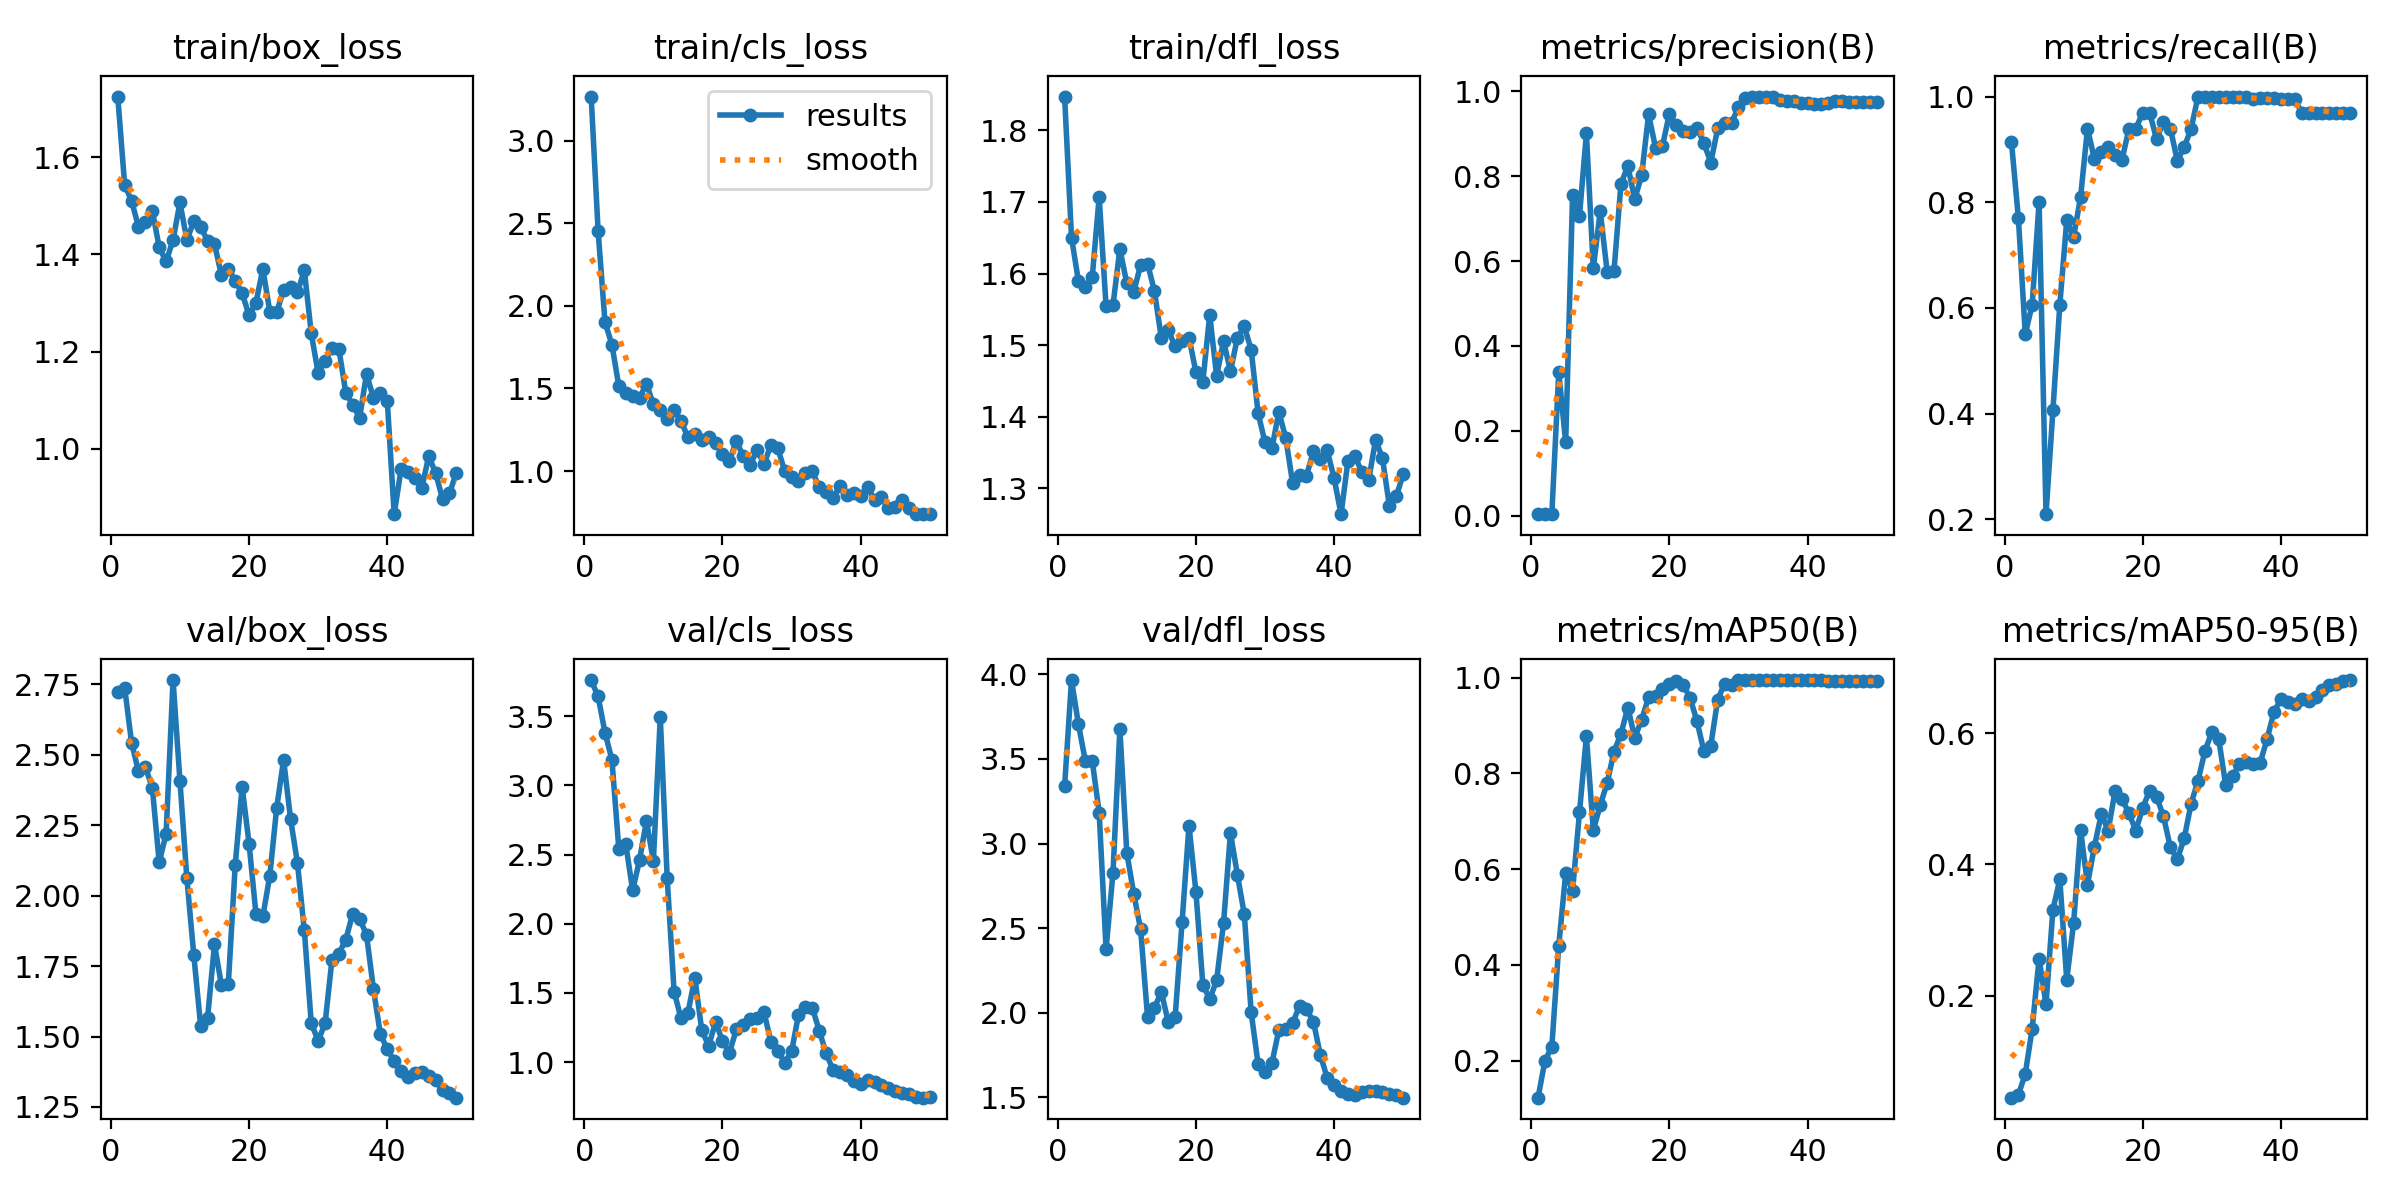

Values plotted in this chart, from the file beside it:
epoch, train/box_loss, train/cls_loss, train/dfl_loss, metrics/precision(B), metrics/recall(B), metrics/mAP50(B), metrics/mAP50-95(B), val/box_loss, val/cls_loss, val/dfl_loss, lr/pg0, lr/pg1, lr/pg2
1, 1.724, 3.267, 1.847, 0.00344, 0.9141, 0.1225, 0.04444, 2.724, 3.761, 3.339, 0.09208, 8e-05, 8e-05
2, 1.543, 2.454, 1.65, 0.00402, 0.7702, 0.1994, 0.04893, 2.739, 3.643, 3.966, 0.08317, 0.0001698, 0.0001698
3, 1.51, 1.901, 1.59, 0.00414, 0.5505, 0.2293, 0.08059, 2.543, 3.382, 3.704, 0.07426, 0.000259, 0.000259
4, 1.457, 1.766, 1.582, 0.3379, 0.6061, 0.4399, 0.1495, 2.441, 3.186, 3.489, 0.06535, 0.0003469, 0.0003469
5, 1.466, 1.515, 1.595, 0.1727, 0.8005, 0.5912, 0.2564, 2.456, 2.541, 3.489, 0.05643, 0.0004332, 0.0004332
6, 1.49, 1.473, 1.707, 0.7549, 0.2096, 0.5548, 0.1867, 2.383, 2.577, 3.183, 0.04752, 0.0005172, 0.0005172
7, 1.414, 1.457, 1.554, 0.7069, 0.4062, 0.7186, 0.331, 2.118, 2.241, 2.376, 0.0386, 0.0005985, 0.0005985
8, 1.386, 1.445, 1.556, 0.9009, 0.6061, 0.8778, 0.3771, 2.22, 2.462, 2.825, 0.02968, 0.0006766, 0.0006766
9, 1.429, 1.528, 1.634, 0.583, 0.7657, 0.6814, 0.2242, 2.765, 2.743, 3.677, 0.02075, 0.000751, 0.000751
10, 1.507, 1.404, 1.586, 0.7175, 0.7349, 0.7334, 0.311, 2.407, 2.454, 2.945, 0.01182, 0.0008214, 0.0008214
11, 1.429, 1.37, 1.574, 0.5749, 0.8092, 0.7798, 0.4527, 2.062, 3.495, 2.704, 0.002887, 0.0008873, 0.0008873
12, 1.468, 1.312, 1.612, 0.5777, 0.9394, 0.8456, 0.3692, 1.79, 2.328, 2.493, 0.0008864, 0.0008864, 0.0008864
13, 1.456, 1.371, 1.614, 0.7821, 0.8822, 0.8826, 0.4269, 1.537, 1.509, 1.975, 0.0008658, 0.0008658, 0.0008658
14, 1.428, 1.301, 1.576, 0.8241, 0.8943, 0.9375, 0.4765, 1.567, 1.316, 2.031, 0.0008439, 0.0008439, 0.0008439
15, 1.421, 1.206, 1.51, 0.7456, 0.9053, 0.8743, 0.4515, 1.828, 1.356, 2.121, 0.0008205, 0.0008205, 0.0008205
16, 1.357, 1.224, 1.521, 0.8027, 0.8889, 0.9123, 0.5123, 1.682, 1.607, 1.946, 0.000796, 0.000796, 0.000796
17, 1.37, 1.188, 1.498, 0.9459, 0.8807, 0.9593, 0.4997, 1.687, 1.232, 1.976, 0.0007702, 0.0007702, 0.0007702
18, 1.346, 1.206, 1.506, 0.8673, 0.9386, 0.9608, 0.4777, 2.11, 1.117, 2.536, 0.0007435, 0.0007435, 0.0007435
19, 1.32, 1.173, 1.511, 0.871, 0.9394, 0.9773, 0.4514, 2.386, 1.29, 3.106, 0.0007158, 0.0007158, 0.0007158
20, 1.275, 1.102, 1.462, 0.9465, 0.9697, 0.987, 0.4863, 2.185, 1.152, 2.716, 0.0006872, 0.0006872, 0.0006872
21, 1.301, 1.06, 1.449, 0.9203, 0.9697, 0.9925, 0.5125, 1.935, 1.067, 2.167, 0.000658, 0.000658, 0.000658
22, 1.37, 1.185, 1.542, 0.9057, 0.9189, 0.9849, 0.5031, 1.927, 1.236, 2.08, 0.0006281, 0.0006281, 0.0006281
23, 1.282, 1.09, 1.457, 0.9044, 0.9525, 0.9583, 0.473, 2.071, 1.268, 2.192, 0.0005977, 0.0005977, 0.0005977
24, 1.282, 1.036, 1.506, 0.9134, 0.9394, 0.9089, 0.4257, 2.312, 1.309, 2.529, 0.000567, 0.000567, 0.000567
25, 1.326, 1.127, 1.464, 0.8785, 0.8788, 0.8468, 0.4076, 2.482, 1.322, 3.063, 0.0005361, 0.0005361, 0.0005361
26, 1.333, 1.043, 1.51, 0.8321, 0.9041, 0.8582, 0.4397, 2.273, 1.361, 2.816, 0.000505, 0.000505, 0.000505
27, 1.322, 1.156, 1.526, 0.9125, 0.9394, 0.9541, 0.4925, 2.117, 1.149, 2.583, 0.0004739, 0.0004739, 0.0004739
28, 1.367, 1.139, 1.494, 0.9257, 1, 0.9875, 0.5277, 1.877, 1.08, 2.002, 0.000443, 0.000443, 0.000443
29, 1.238, 1, 1.405, 0.9261, 1, 0.985, 0.5726, 1.548, 0.9967, 1.697, 0.0004123, 0.0004123, 0.0004123
30, 1.156, 0.9617, 1.364, 0.9627, 1, 0.995, 0.6019, 1.485, 1.077, 1.647, 0.0003819, 0.0003819, 0.0003819
31, 1.181, 0.9413, 1.356, 0.9837, 1, 0.995, 0.5903, 1.547, 1.342, 1.703, 0.000352, 0.000352, 0.000352
32, 1.207, 0.9895, 1.407, 0.9869, 1, 0.995, 0.521, 1.773, 1.401, 1.897, 0.0003228, 0.0003228, 0.0003228
33, 1.205, 0.9982, 1.371, 0.9878, 1, 0.995, 0.5351, 1.794, 1.393, 1.902, 0.0002942, 0.0002942, 0.0002942
34, 1.115, 0.9026, 1.307, 0.9868, 0.9984, 0.995, 0.5522, 1.844, 1.229, 1.94, 0.0002665, 0.0002665, 0.0002665
35, 1.091, 0.8743, 1.318, 0.986, 0.9989, 0.995, 0.5556, 1.936, 1.063, 2.039, 0.0002398, 0.0002398, 0.0002398
36, 1.064, 0.8361, 1.317, 0.9801, 0.9963, 0.995, 0.5532, 1.918, 0.9442, 2.021, 0.000214, 0.000214, 0.000214
37, 1.155, 0.9103, 1.352, 0.9776, 0.9963, 0.995, 0.5551, 1.861, 0.9284, 1.948, 0.0001895, 0.0001895, 0.0001895
38, 1.105, 0.8585, 1.341, 0.9762, 0.9969, 0.995, 0.5912, 1.669, 0.9035, 1.752, 0.0001661, 0.0001661, 0.0001661
39, 1.114, 0.8697, 1.353, 0.9732, 0.9964, 0.995, 0.6328, 1.508, 0.8631, 1.615, 0.0001442, 0.0001442, 0.0001442
40, 1.099, 0.8467, 1.314, 0.9722, 0.9961, 0.995, 0.6516, 1.455, 0.839, 1.57, 0.0001236, 0.0001236, 0.0001236
41, 0.866, 0.9066, 1.264, 0.9702, 0.9954, 0.995, 0.6475, 1.414, 0.8682, 1.539, 0.0001045, 0.0001045, 0.0001045
42, 0.9586, 0.8237, 1.338, 0.97, 0.9949, 0.995, 0.6449, 1.377, 0.8594, 1.52, 8.7058e-05, 8.7058e-05, 8.7058e-05
43, 0.9528, 0.8421, 1.345, 0.9737, 0.9697, 0.9925, 0.6522, 1.356, 0.832, 1.513, 7.1228e-05, 7.1228e-05, 7.1228e-05
44, 0.9411, 0.7744, 1.323, 0.9781, 0.9697, 0.9925, 0.6486, 1.371, 0.8159, 1.532, 5.7111e-05, 5.7111e-05, 5.7111e-05
45, 0.9198, 0.7845, 1.311, 0.9778, 0.9697, 0.9925, 0.6548, 1.373, 0.7922, 1.537, 4.4761e-05, 4.4761e-05, 4.4761e-05
46, 0.9852, 0.8255, 1.368, 0.9761, 0.9697, 0.9925, 0.6652, 1.362, 0.7795, 1.535, 3.4227e-05, 3.4227e-05, 3.4227e-05
47, 0.9505, 0.7791, 1.342, 0.9748, 0.9697, 0.9925, 0.6731, 1.346, 0.7679, 1.532, 2.5551e-05, 2.5551e-05, 2.5551e-05
48, 0.897, 0.7394, 1.275, 0.9743, 0.9697, 0.9925, 0.6746, 1.309, 0.7502, 1.52, 1.8768e-05, 1.8768e-05, 1.8768e-05
49, 0.9088, 0.7412, 1.289, 0.9745, 0.9697, 0.9925, 0.679, 1.299, 0.7431, 1.514, 1.3903e-05, 1.3903e-05, 1.3903e-05
50, 0.9514, 0.7403, 1.32, 0.9745, 0.9697, 0.9925, 0.6808, 1.283, 0.7458, 1.498, 1.0977e-05, 1.0977e-05, 1.0977e-05
